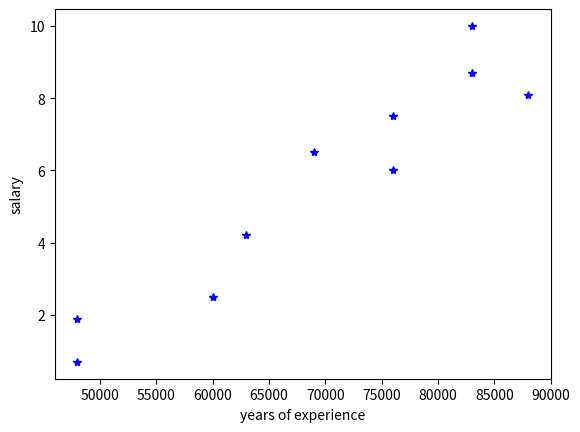

Reproduce this figure in Python.
"""
Code from Chapter 1 of Data Science from Scratch
"""
from collections import Counter
from collections import defaultdict
import matplotlib.pyplot as plt


# ------------------------------------------------------------
# a social network for data scientists
# ------------------------------------------------------------

names = [
    'Hero',
    'Dunn',
    'Sue',
    'Chi',
    'Thor',
    'Clive',
    'Hicks',
    'Devin',
    'Kate',
    'Klein']

users = [{'id':i, 'name':name, 'friends':[]} for i, name in enumerate(names)]

friendships = [(0, 1), (0, 2), (1, 2), (1, 3), (2, 3), (3, 4),
               (4, 5), (5, 6), (5, 7), (6, 8), (7, 8), (8, 9)]

for i, j in friendships:
    users[i]["friends"].append(users[j]) # add i as a friend of j
    users[j]["friends"].append(users[i]) # add j as a friend of i


# ------------------------------------------------------------
# counting friends
# ------------------------------------------------------------

def number_of_friends(user):
    """how many friends does _user_ have?"""
    return len(user["friends"])

total_connections = sum(number_of_friends(user) for user in users)
num_users = len(users)
avg_connections = total_connections / num_users

# create a list (user_id, number_of_friends)
num_friends_by_id = [(user["id"], number_of_friends(user)) for user in users]
sorted(num_friends_by_id,
       key=lambda t: t[1],
       reverse=True)


# ------------------------------------------------------------
# finding friends-of-friends
# ------------------------------------------------------------

def not_the_same(user, other_user):
    """two users are not the same if they have different ids"""
    return user["id"] != other_user["id"]

def not_friends(user, other_user):
    """other_user is not a friend if he's not in user["friends"];
    that is, if he's not_the_same as all the people in user["friends"]"""
    return all(not_the_same(friend, other_user)
               for friend in user["friends"])

def friends_of_friend_ids(user):
    return Counter(foaf["id"]
                   for friend in user["friends"]    # for each of my friends
                   for foaf in friend["friends"]    # count *their* friends
                   if not_the_same(user, foaf)      # who aren't me
                   and not_friends(user, foaf))     # and aren't my friends

print(friends_of_friend_ids(users[3]))


# ------------------------------------------------------------
# finding users with common interests
# ------------------------------------------------------------

interests = [
    (0, "Hadoop"), (0, "Big Data"), (0, "HBase"), (0, "Java"),
    (0, "Spark"), (0, "Storm"), (0, "Cassandra"),
    (1, "NoSQL"), (1, "MongoDB"), (1, "Cassandra"), (1, "HBase"),
    (1, "Postgres"), (2, "Python"), (2, "scikit-learn"), (2, "scipy"),
    (2, "numpy"), (2, "statsmodels"), (2, "pandas"), (3, "R"), (3, "Python"),
    (3, "statistics"), (3, "regression"), (3, "probability"),
    (4, "machine learning"), (4, "regression"), (4, "decision trees"),
    (4, "libsvm"), (5, "Python"), (5, "R"), (5, "Java"), (5, "C++"),
    (5, "Haskell"), (5, "programming languages"), (6, "statistics"),
    (6, "probability"), (6, "mathematics"), (6, "theory"),
    (7, "machine learning"), (7, "scikit-learn"), (7, "Mahout"),
    (7, "neural networks"), (8, "neural networks"), (8, "deep learning"),
    (8, "Big Data"), (8, "artificial intelligence"), (9, "Hadoop"),
    (9, "Java"), (9, "MapReduce"), (9, "Big Data")
]

# keys are interests, values are lists of user_ids with that interest
user_ids_by_interest = defaultdict(list)
for user_id, interest in interests:
    user_ids_by_interest[interest].append(user_id)

# keys are user_ids, values are lists of interests for that user_id
interests_by_user_id = defaultdict(list)
for user_id, interest in interests:
    interests_by_user_id[user_id].append(interest)

def most_common_interests_with(user):
    return Counter(interested_user_id
                   for interest in interests_by_user_id[user["id"]]
                   for interested_user_id in user_ids_by_interest[interest]
                   if interested_user_id != user["id"])

most_common_interests_with(users[0])
# Counter({1: 2, 5: 1, 8: 1, 9: 3})

most_common_interests_with(users[3])
# Counter({2: 1, 4: 1, 5: 2, 6: 2})


# ------------------------------------------------------------
# understanding effect of experience on salary
# ------------------------------------------------------------

salaries_and_tenures = sorted([
    (83000, 8.7), (88000, 8.1),
    (48000, 0.7), (76000, 6),
    (69000, 6.5), (76000, 7.5),
    (60000, 2.5), (83000, 10),
    (48000, 1.9), (63000, 4.2)],
    key=lambda x: x[0])

# plot salary vs. experience
plt.plot([s[0] for s in salaries_and_tenures],
         [s[1] for s in salaries_and_tenures],
         'b*')
plt.ylabel('salary')
plt.xlabel('years of experience')
plt.show()

def tenure_bucket(tenure):
    if tenure < 2:
        return "less than two"
    elif tenure < 5:
        return "between two and five"
    else:
        return "more than five"

# keys are years, values are lists of the salaries for each tenure
salary_by_tenure_bucket = defaultdict(list)
for salary, tenure in salaries_and_tenures:
    salary_by_tenure_bucket[tenure_bucket(tenure)].append(salary)

# keys are tenure buckets, values are average salary for that bucket
average_salary_by_bucket = {
    tenure_bucket : sum(salaries) / len(salaries)
    for tenure_bucket, salaries in salary_by_tenure_bucket.items()
}

print(average_salary_by_bucket)
# {'between two and five': 61500.0,
#  'less than two': 48000.0,
#  'more than five': 79166.66666666667}

